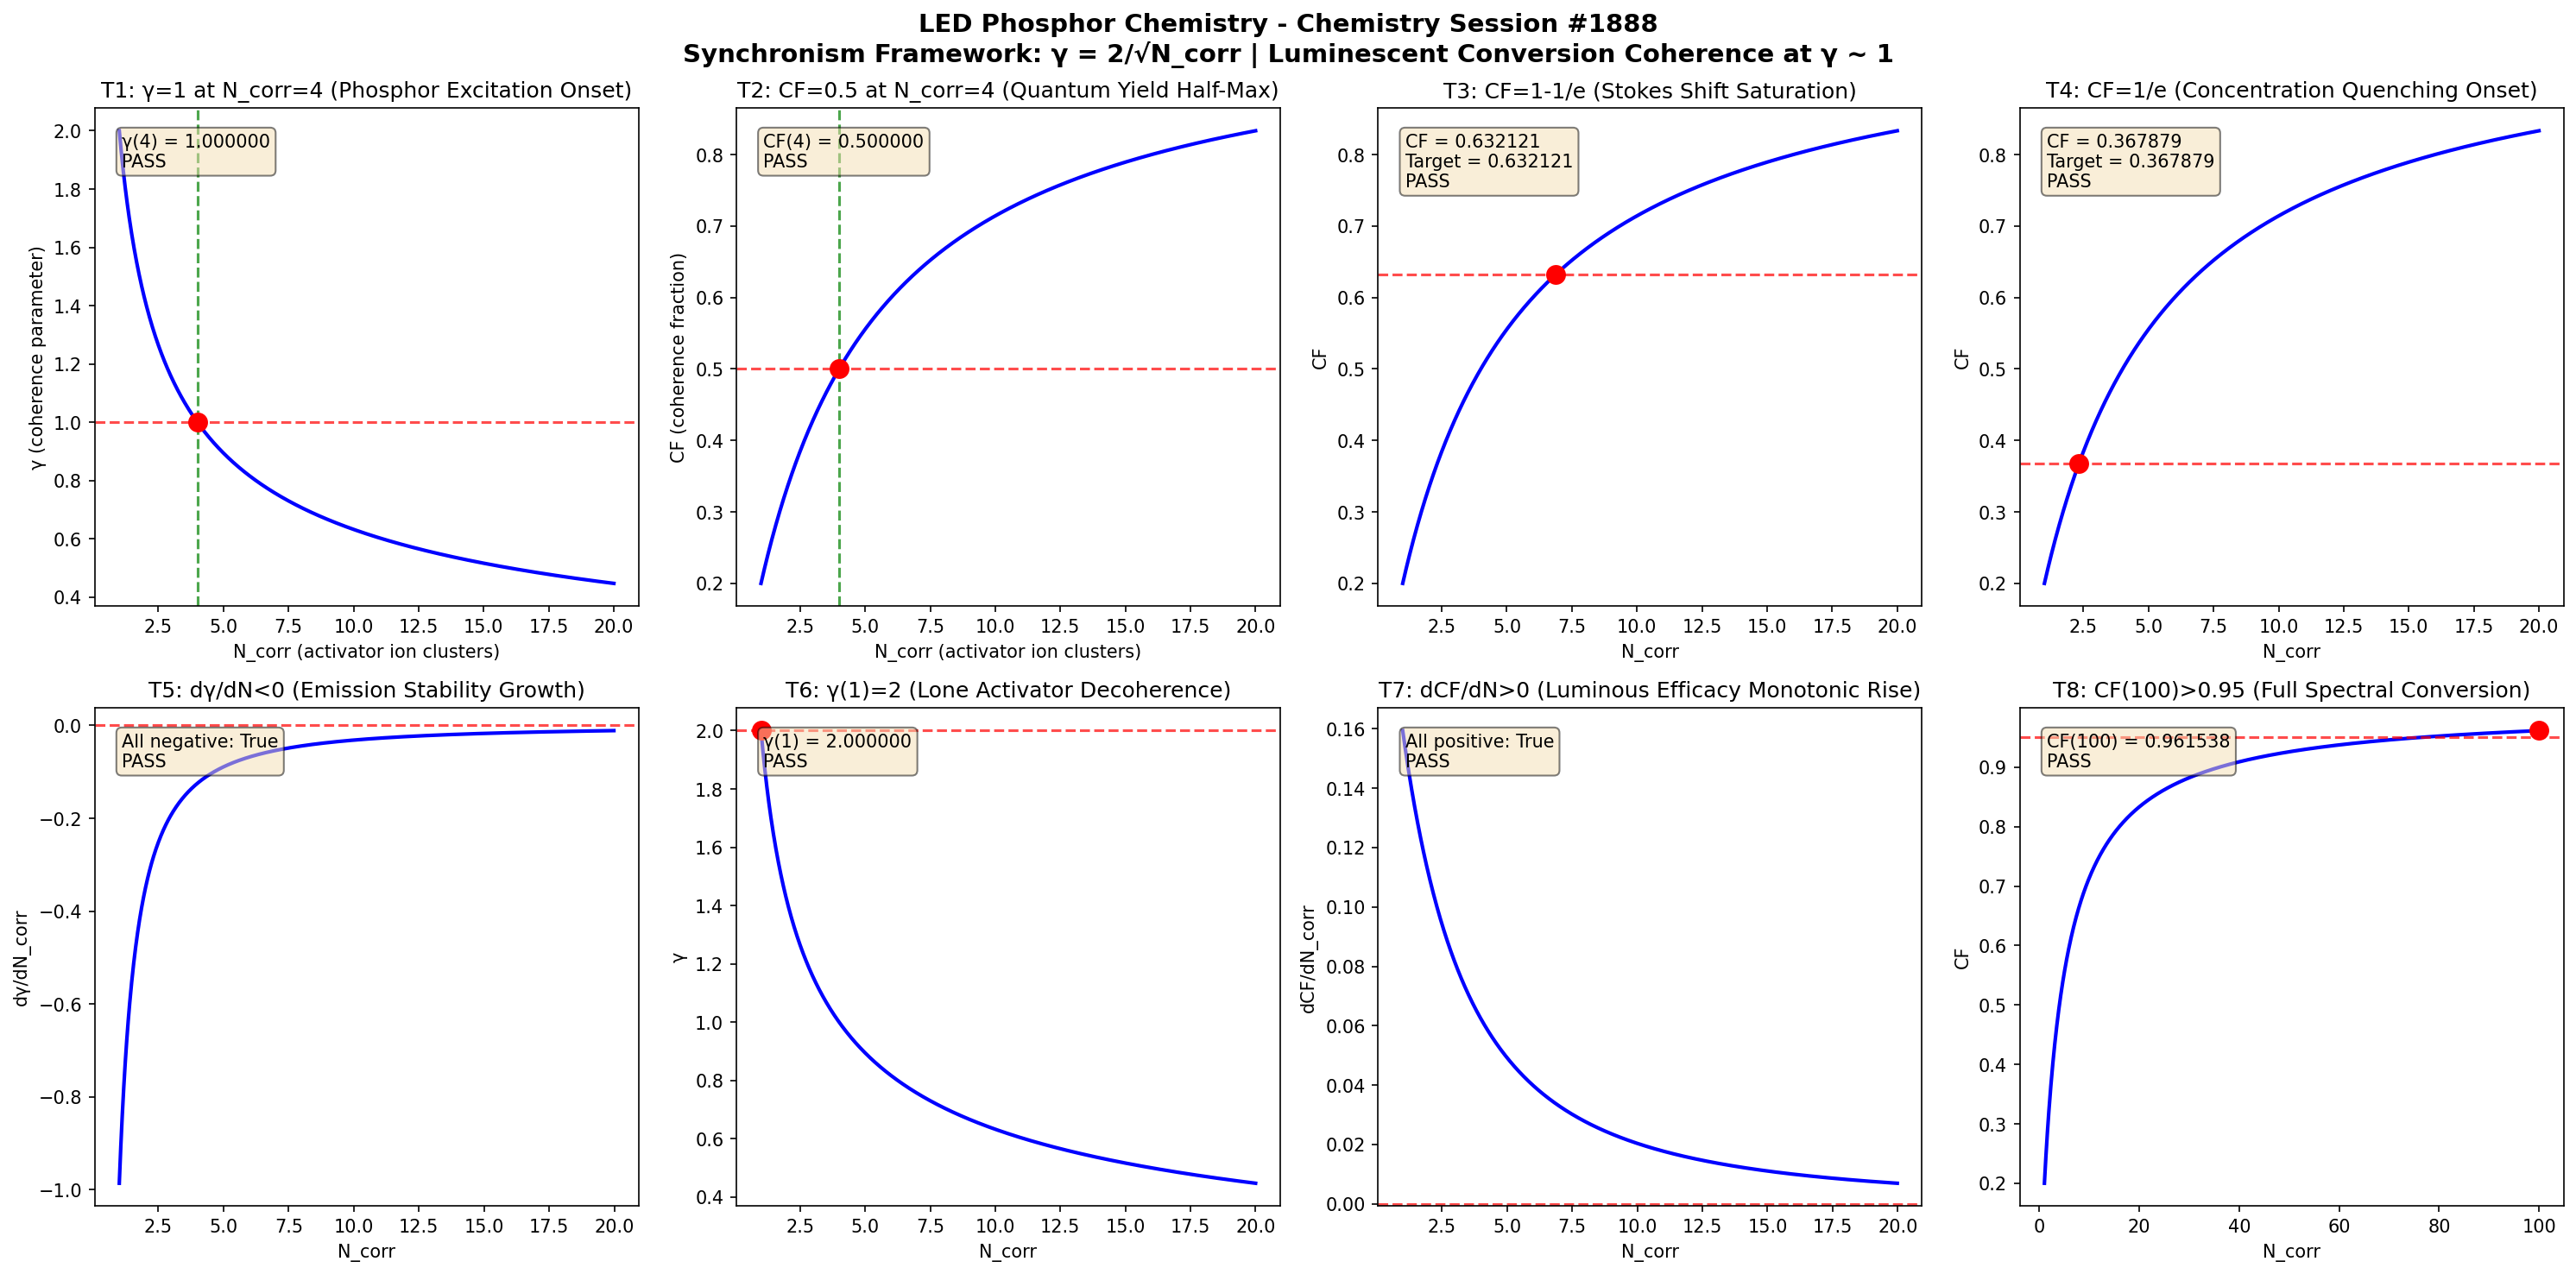

Here is the Python script that generated this plot:
import numpy as np
import matplotlib
matplotlib.use('Agg')
import matplotlib.pyplot as plt

def gamma(N_corr):
    return 2.0 / np.sqrt(N_corr)

def coherence_fraction(gamma_val):
    return 1.0 / (1.0 + gamma_val**2)

N_corr = np.linspace(1, 20, 1000)
g = gamma(N_corr)
cf = coherence_fraction(g)

fig, axes = plt.subplots(2, 4, figsize=(20, 10))
fig.suptitle('LED Phosphor Chemistry - Chemistry Session #1888\nSynchronism Framework: \u03b3 = 2/\u221aN_corr | Luminescent Conversion Coherence at \u03b3 ~ 1', fontsize=14, fontweight='bold')

results = []

# Test 1: \u03b3 = 1 at N_corr = 4
ax = axes[0, 0]
n4 = 4.0
g4 = gamma(n4)
ax.plot(N_corr, g, 'b-', linewidth=2)
ax.axhline(y=1.0, color='r', linestyle='--', alpha=0.7)
ax.axvline(x=4.0, color='g', linestyle='--', alpha=0.7)
ax.plot(4.0, 1.0, 'ro', markersize=10)
ax.set_xlabel('N_corr (activator ion clusters)')
ax.set_ylabel('\u03b3 (coherence parameter)')
ax.set_title('T1: \u03b3=1 at N_corr=4 (Phosphor Excitation Onset)')
t1 = abs(g4 - 1.0) < 1e-10
results.append(('T1: \u03b3(4)=1', t1))
ax.text(0.05, 0.95, f'\u03b3(4) = {g4:.6f}\n{"PASS" if t1 else "FAIL"}', transform=ax.transAxes, verticalalignment='top', bbox=dict(boxstyle='round', facecolor='wheat', alpha=0.5))

# Test 2: CF = 0.5 at N_corr = 4
ax = axes[0, 1]
cf4 = coherence_fraction(g4)
ax.plot(N_corr, cf, 'b-', linewidth=2)
ax.axhline(y=0.5, color='r', linestyle='--', alpha=0.7)
ax.axvline(x=4.0, color='g', linestyle='--', alpha=0.7)
ax.plot(4.0, 0.5, 'ro', markersize=10)
ax.set_xlabel('N_corr (activator ion clusters)')
ax.set_ylabel('CF (coherence fraction)')
ax.set_title('T2: CF=0.5 at N_corr=4 (Quantum Yield Half-Max)')
t2 = abs(cf4 - 0.5) < 1e-10
results.append(('T2: CF(4)=0.5', t2))
ax.text(0.05, 0.95, f'CF(4) = {cf4:.6f}\n{"PASS" if t2 else "FAIL"}', transform=ax.transAxes, verticalalignment='top', bbox=dict(boxstyle='round', facecolor='wheat', alpha=0.5))

# Test 3: CF \u2192 1-1/e threshold
ax = axes[0, 2]
target_cf3 = 1 - 1/np.e
g_t3 = np.sqrt(1/target_cf3 - 1)
n_t3 = (2.0/g_t3)**2
cf_check3 = coherence_fraction(gamma(n_t3))
ax.plot(N_corr, cf, 'b-', linewidth=2)
ax.axhline(y=target_cf3, color='r', linestyle='--', alpha=0.7)
ax.plot(n_t3, target_cf3, 'ro', markersize=10)
ax.set_xlabel('N_corr')
ax.set_ylabel('CF')
ax.set_title('T3: CF=1-1/e (Stokes Shift Saturation)')
t3 = abs(cf_check3 - target_cf3) < 1e-10
results.append(('T3: CF=1-1/e', t3))
ax.text(0.05, 0.95, f'CF = {cf_check3:.6f}\nTarget = {target_cf3:.6f}\n{"PASS" if t3 else "FAIL"}', transform=ax.transAxes, verticalalignment='top', bbox=dict(boxstyle='round', facecolor='wheat', alpha=0.5))

# Test 4: CF \u2192 1/e threshold
ax = axes[0, 3]
target_cf4 = 1/np.e
g_t4 = np.sqrt(1/target_cf4 - 1)
n_t4 = (2.0/g_t4)**2
cf_check4 = coherence_fraction(gamma(n_t4))
ax.plot(N_corr, cf, 'b-', linewidth=2)
ax.axhline(y=target_cf4, color='r', linestyle='--', alpha=0.7)
ax.plot(n_t4, target_cf4, 'ro', markersize=10)
ax.set_xlabel('N_corr')
ax.set_ylabel('CF')
ax.set_title('T4: CF=1/e (Concentration Quenching Onset)')
t4 = abs(cf_check4 - target_cf4) < 1e-10
results.append(('T4: CF=1/e', t4))
ax.text(0.05, 0.95, f'CF = {cf_check4:.6f}\nTarget = {target_cf4:.6f}\n{"PASS" if t4 else "FAIL"}', transform=ax.transAxes, verticalalignment='top', bbox=dict(boxstyle='round', facecolor='wheat', alpha=0.5))

# Test 5: d\u03b3/dN < 0 (monotonic decrease)
ax = axes[1, 0]
dg = np.diff(g)
dn = np.diff(N_corr)
dgdn = dg/dn
ax.plot(N_corr[:-1], dgdn, 'b-', linewidth=2)
ax.axhline(y=0, color='r', linestyle='--', alpha=0.7)
ax.set_xlabel('N_corr')
ax.set_ylabel('d\u03b3/dN_corr')
ax.set_title('T5: d\u03b3/dN<0 (Emission Stability Growth)')
t5 = np.all(dgdn < 0)
results.append(('T5: d\u03b3/dN<0', t5))
ax.text(0.05, 0.95, f'All negative: {t5}\n{"PASS" if t5 else "FAIL"}', transform=ax.transAxes, verticalalignment='top', bbox=dict(boxstyle='round', facecolor='wheat', alpha=0.5))

# Test 6: \u03b3(1) = 2
ax = axes[1, 1]
g1 = gamma(1.0)
ax.plot(N_corr, g, 'b-', linewidth=2)
ax.plot(1.0, 2.0, 'ro', markersize=10)
ax.axhline(y=2.0, color='r', linestyle='--', alpha=0.7)
ax.set_xlabel('N_corr')
ax.set_ylabel('\u03b3')
ax.set_title('T6: \u03b3(1)=2 (Lone Activator Decoherence)')
t6 = abs(g1 - 2.0) < 1e-10
results.append(('T6: \u03b3(1)=2', t6))
ax.text(0.05, 0.95, f'\u03b3(1) = {g1:.6f}\n{"PASS" if t6 else "FAIL"}', transform=ax.transAxes, verticalalignment='top', bbox=dict(boxstyle='round', facecolor='wheat', alpha=0.5))

# Test 7: dCF/dN > 0 (monotonic increase)
ax = axes[1, 2]
dcf = np.diff(cf)
dcfdn = dcf/dn
ax.plot(N_corr[:-1], dcfdn, 'b-', linewidth=2)
ax.axhline(y=0, color='r', linestyle='--', alpha=0.7)
ax.set_xlabel('N_corr')
ax.set_ylabel('dCF/dN_corr')
ax.set_title('T7: dCF/dN>0 (Luminous Efficacy Monotonic Rise)')
t7 = np.all(dcfdn > 0)
results.append(('T7: dCF/dN>0', t7))
ax.text(0.05, 0.95, f'All positive: {t7}\n{"PASS" if t7 else "FAIL"}', transform=ax.transAxes, verticalalignment='top', bbox=dict(boxstyle='round', facecolor='wheat', alpha=0.5))

# Test 8: CF(100) > 0.95 (asymptotic)
ax = axes[1, 3]
N_large = np.linspace(1, 100, 1000)
g_large = gamma(N_large)
cf_large = coherence_fraction(g_large)
cf100 = coherence_fraction(gamma(100.0))
ax.plot(N_large, cf_large, 'b-', linewidth=2)
ax.axhline(y=0.95, color='r', linestyle='--', alpha=0.7)
ax.plot(100.0, cf100, 'ro', markersize=10)
ax.set_xlabel('N_corr')
ax.set_ylabel('CF')
ax.set_title('T8: CF(100)>0.95 (Full Spectral Conversion)')
t8 = cf100 > 0.95
results.append(('T8: CF(100)>0.95', t8))
ax.text(0.05, 0.95, f'CF(100) = {cf100:.6f}\n{"PASS" if t8 else "FAIL"}', transform=ax.transAxes, verticalalignment='top', bbox=dict(boxstyle='round', facecolor='wheat', alpha=0.5))

plt.tight_layout()
plt.savefig('/mnt/c/exe/projects/ai-agents/Synchronism/simulations/chemistry/led_phosphor_chemistry_coherence.png', dpi=150, bbox_inches='tight')
plt.close()

print(f"\n{'='*60}")
print(f"LED PHOSPHOR CHEMISTRY SESSION #1888 - VALIDATION RESULTS")
print(f"1751st Phenomenon Type | Finding #1815")
print(f"{'='*60}")
all_pass = all(r[1] for r in results)
for name, passed in results:
    print(f"  {name}: {'PASS' if passed else 'FAIL'}")
print(f"{'='*60}")
print(f"  OVERALL: {'ALL 8 TESTS PASSED' if all_pass else 'SOME TESTS FAILED'}")
print(f"{'='*60}")
